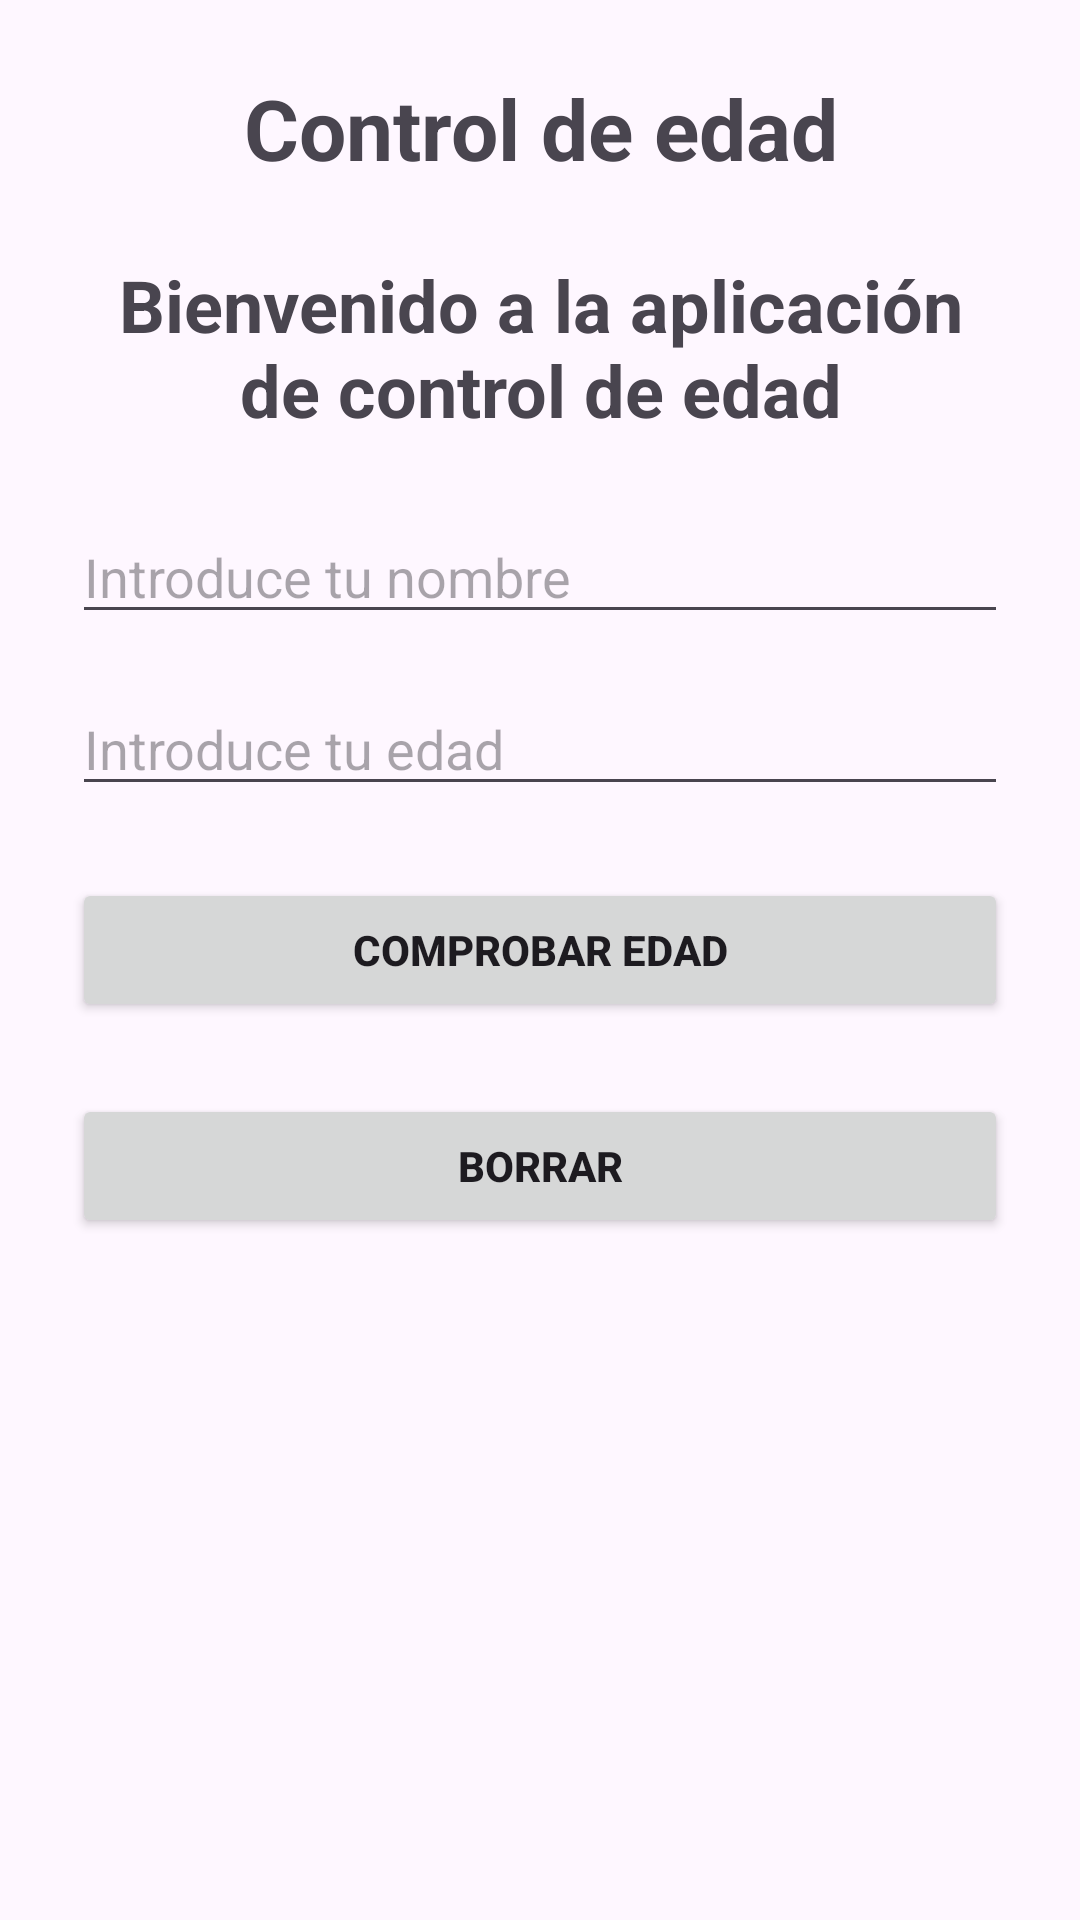

Write the Android layout XML for this screen, with the resource values it uses.
<!-- AndroidManifest.xml: application theme Theme.ControlDeEdad -->
<!-- res/layout/activity_main.xml -->
<?xml version="1.0" encoding="utf-8"?>
<LinearLayout
    xmlns:android="http://schemas.android.com/apk/res/android"
    android:layout_width="match_parent"
    android:layout_height="match_parent"
    android:orientation="vertical"
    android:padding="24dp">

    <TextView
        android:layout_width="match_parent"
        android:layout_height="wrap_content"
        android:layout_marginBottom="24dp"
        android:gravity="center"
        android:text="Control de edad"
        android:textSize="28sp"
        android:textStyle="bold" />

    <TextView
        android:layout_width="match_parent"
        android:layout_height="wrap_content"
        android:layout_marginBottom="24dp"
        android:gravity="center"
        android:text="Bienvenido a la aplicación de control de edad"
        android:textSize="24sp"
        android:textStyle="bold" />

    <EditText
        android:id="@+id/editNombre"
        android:layout_width="match_parent"
        android:layout_height="wrap_content"
        android:hint="Introduce tu nombre"
        android:inputType="text"
        android:layout_marginBottom="16dp" />

    <EditText
        android:id="@+id/editEdad"
        android:layout_width="match_parent"
        android:layout_height="wrap_content"
        android:hint="Introduce tu edad"
        android:inputType="number"
        android:layout_marginBottom="24dp" />

    <Button
        android:id="@+id/btnComprobar"
        android:layout_width="match_parent"
        android:layout_height="wrap_content"
        android:text="Comprobar edad"
        android:layout_marginBottom="24dp"
        android:textStyle="bold"/>

    <Button
        android:id="@+id/btnLimpiar"
        android:layout_width="match_parent"
        android:layout_height="wrap_content"
        android:text="Borrar"
        android:layout_marginBottom="24dp"
        android:textStyle="bold"/>

    <TextView
        android:id="@+id/textContador"
        android:layout_width="match_parent"
        android:layout_height="wrap_content"
        android:gravity="center"
        android:textSize="18sp" />

</LinearLayout>
<!-- resources referenced by this layout -->
<resources>
  <style name="Theme.ControlDeEdad" parent="Base.Theme.ControlDeEdad" />
  <style name="Base.Theme.ControlDeEdad" parent="Theme.Material3.DayNight.NoActionBar">
          
          
      </style>
</resources>
